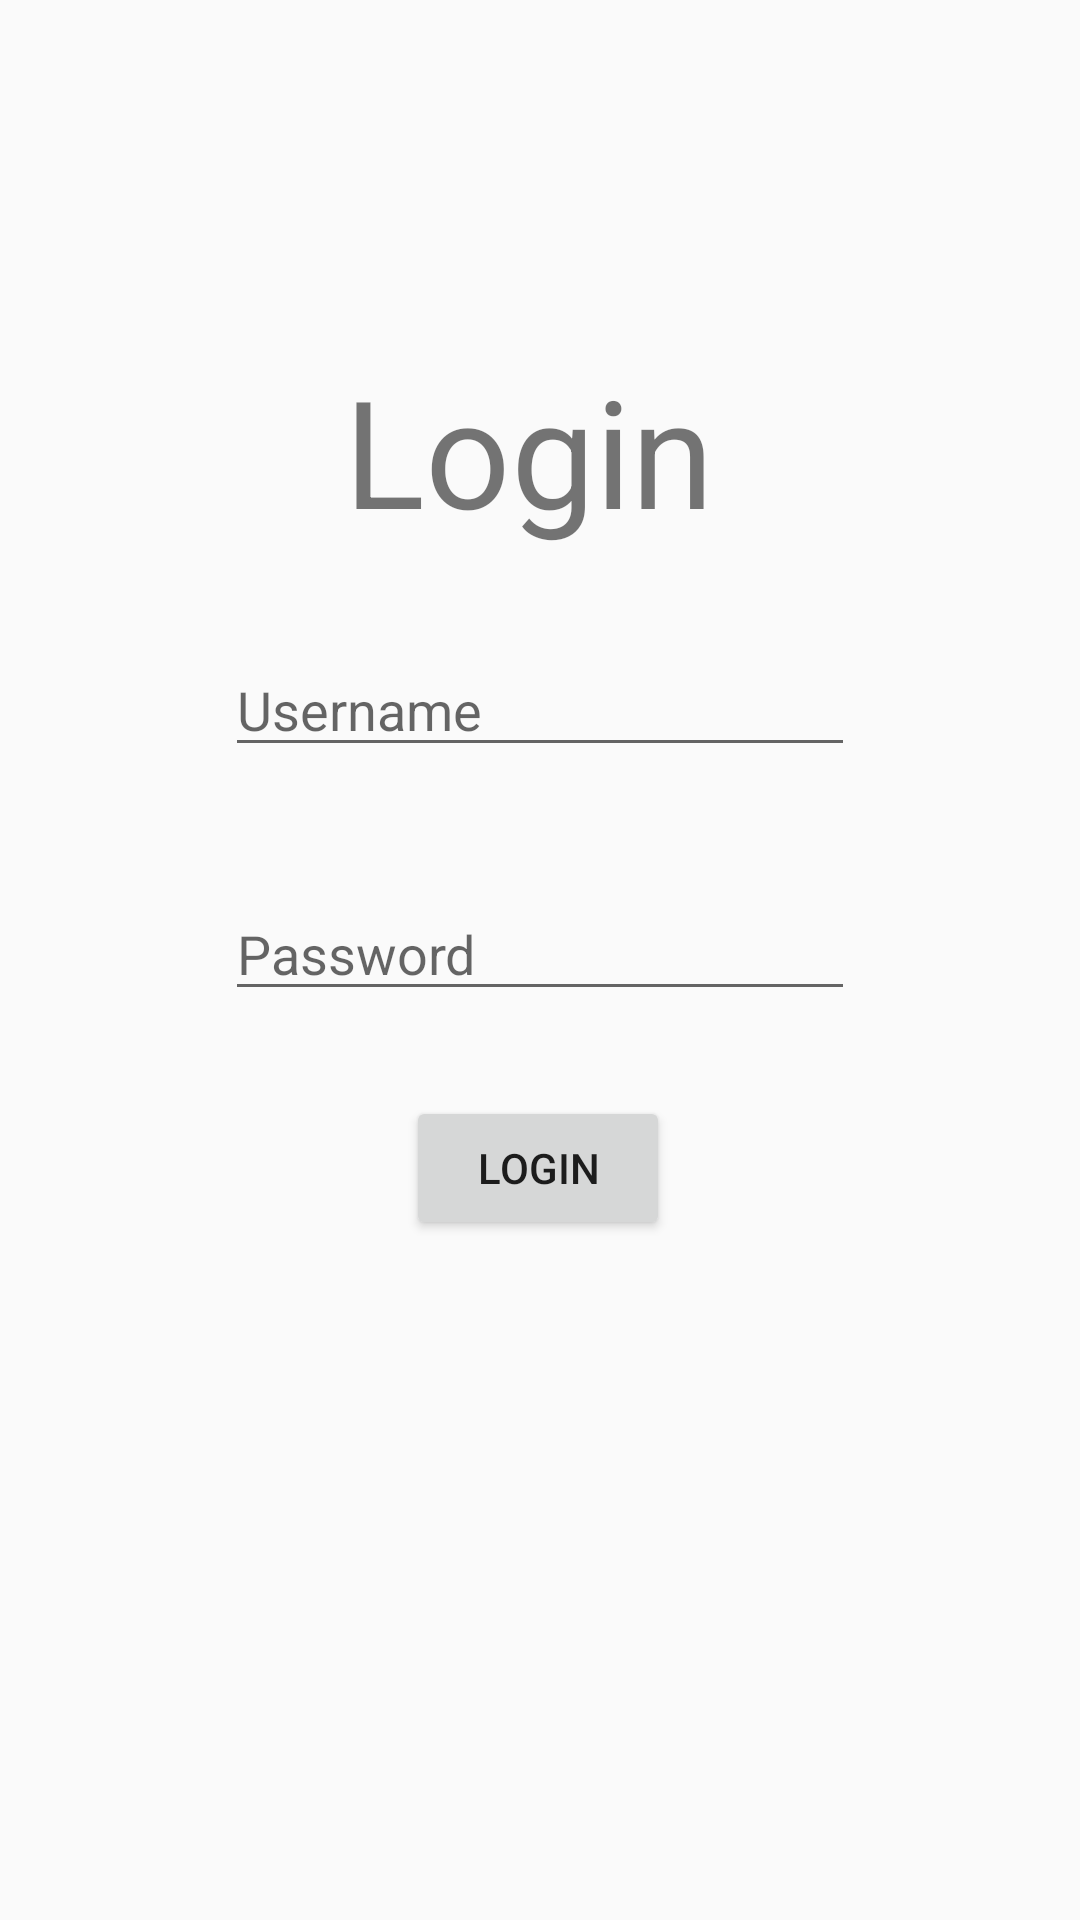

Produce the Android XML layout that renders to this screen, including the resource entries it uses.
<!-- AndroidManifest.xml: application theme AppTheme -->
<!-- res/layout/activity_home.xml -->
<?xml version="1.0" encoding="utf-8"?>
<androidx.constraintlayout.widget.ConstraintLayout xmlns:android="http://schemas.android.com/apk/res/android"
    xmlns:app="http://schemas.android.com/apk/res-auto"
    xmlns:tools="http://schemas.android.com/tools"
    android:layout_width="match_parent"
    android:layout_height="match_parent"
    tools:context=".HomeActivity">


    <TextView
        android:id="@+id/textView4"
        android:layout_width="130dp"
        android:layout_height="73dp"
        android:text="Login"
        android:textSize="50sp"
        app:layout_constraintBottom_toBottomOf="parent"
        app:layout_constraintEnd_toEndOf="parent"
        app:layout_constraintHorizontal_bias="0.498"
        app:layout_constraintStart_toStartOf="parent"
        app:layout_constraintTop_toTopOf="parent"
        app:layout_constraintVertical_bias="0.206" />

    <EditText
        android:id="@+id/Username"
        android:layout_width="wrap_content"
        android:layout_height="wrap_content"
        android:ems="10"
        android:hint="Username"
        android:inputType="textPersonName"
        app:layout_constraintBottom_toBottomOf="parent"
        app:layout_constraintEnd_toEndOf="parent"
        app:layout_constraintStart_toStartOf="parent"
        app:layout_constraintTop_toBottomOf="@+id/textView4"
        app:layout_constraintVertical_bias="0.06" />

    <EditText
        android:id="@+id/Password"
        android:layout_width="wrap_content"
        android:layout_height="wrap_content"
        android:layout_marginTop="40dp"
        android:ems="10"
        android:hint="Password"
        android:inputType="textPassword"
        app:layout_constraintBottom_toBottomOf="parent"
        app:layout_constraintEnd_toEndOf="parent"
        app:layout_constraintStart_toStartOf="parent"
        app:layout_constraintTop_toBottomOf="@+id/Username"
        app:layout_constraintVertical_bias="0.0" />

    <Button
        android:id="@+id/login_button"
        android:layout_width="wrap_content"
        android:layout_height="wrap_content"
        android:text="Login"
        app:layout_constraintBottom_toBottomOf="parent"
        app:layout_constraintEnd_toEndOf="parent"
        app:layout_constraintHorizontal_bias="0.498"
        app:layout_constraintStart_toStartOf="parent"
        app:layout_constraintTop_toBottomOf="@+id/Password"
        app:layout_constraintVertical_bias="0.111" />


</androidx.constraintlayout.widget.ConstraintLayout>
<!-- resources referenced by this layout -->
<resources>
  <style name="AppTheme" parent="Theme.AppCompat.Light.NoActionBar">
          
          <item name="colorPrimary">@color/colorPrimary</item>
          <item name="colorPrimaryDark">@color/colorPrimaryDark</item>
          <item name="colorAccent">@color/colorAccent</item>
  
      </style>
  <color name="colorPrimary">#39363C</color>
  <color name="colorPrimaryDark">#56555A</color>
  <color name="colorAccent">#03DAC5</color>
</resources>
